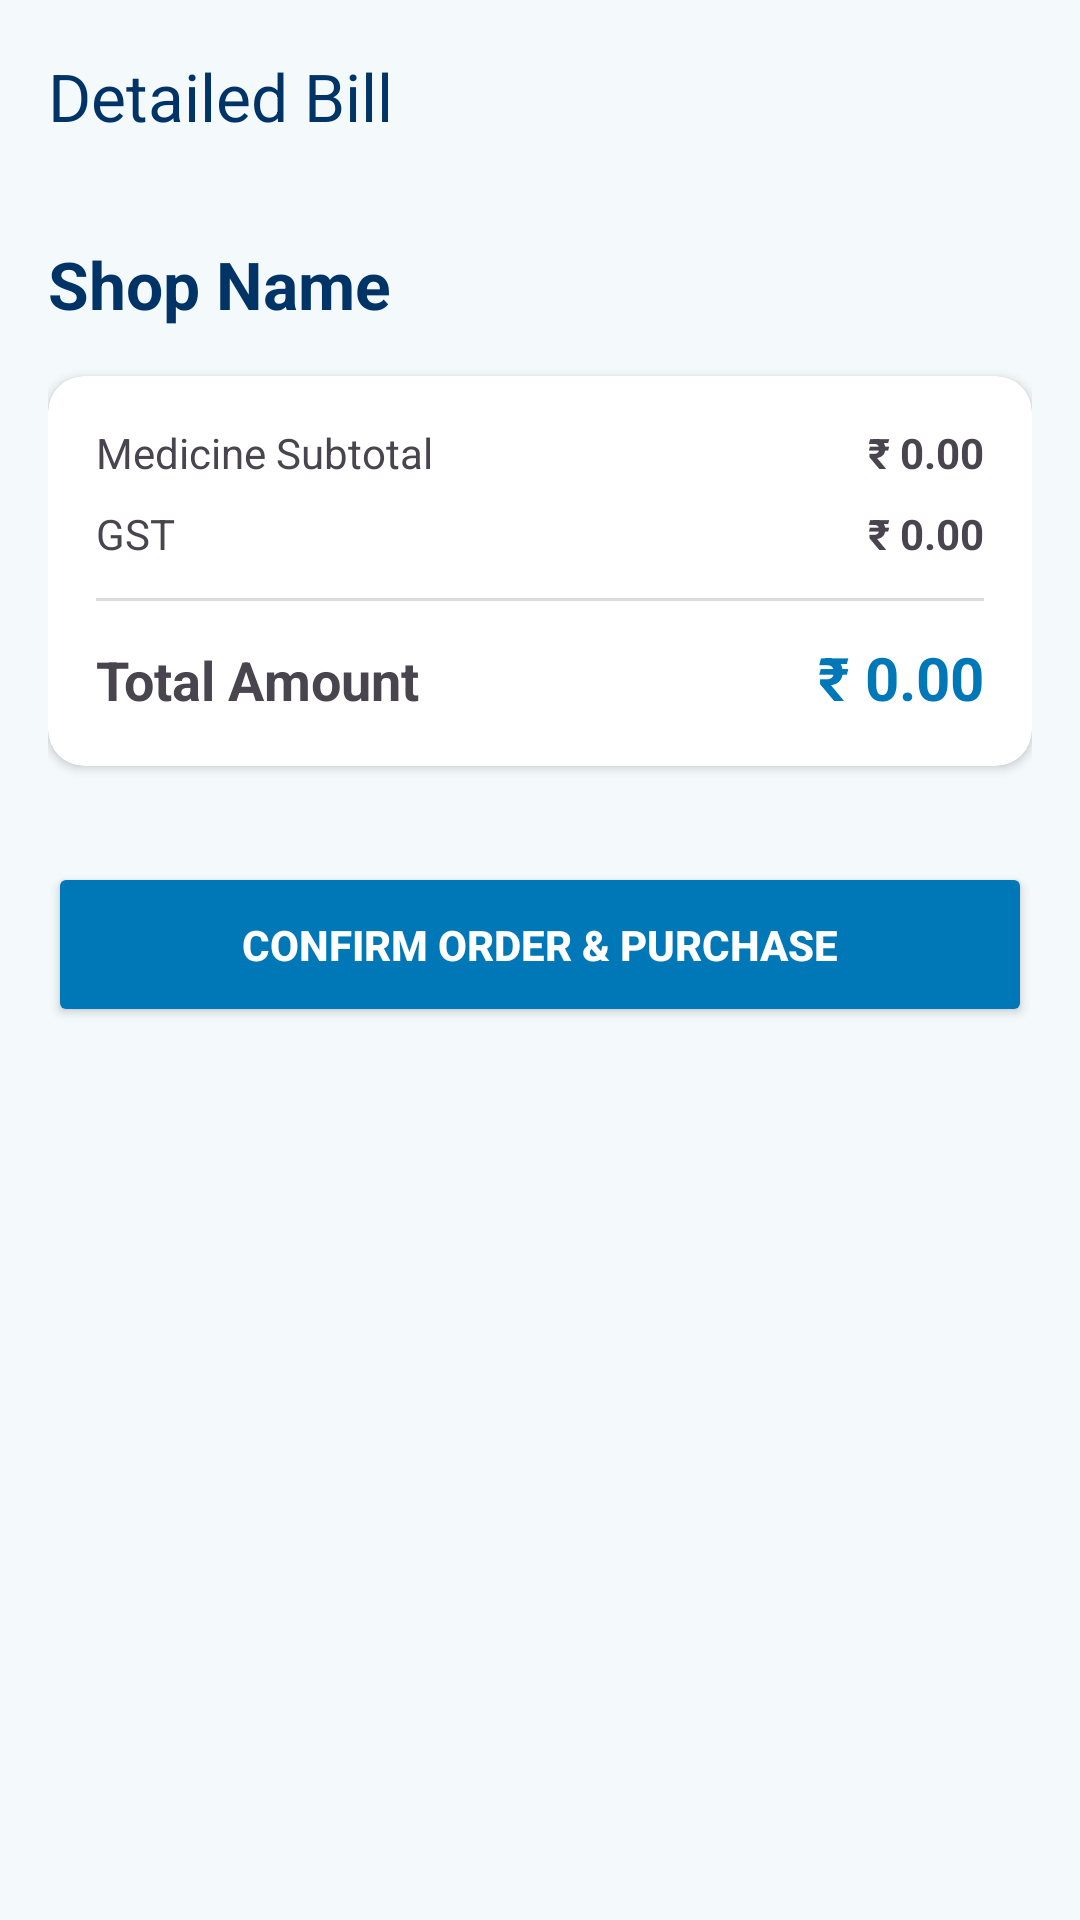

Write the Android layout XML for this screen, with the resource values it uses.
<!-- AndroidManifest.xml: application theme Theme._11_11MedicalServies -->
<!-- res/layout/activity_customer_bill_view.xml -->
<?xml version="1.0" encoding="utf-8"?>
<androidx.coordinatorlayout.widget.CoordinatorLayout xmlns:android="http://schemas.android.com/apk/res/android"
    xmlns:app="http://schemas.android.com/apk/res-auto"
    android:layout_width="match_parent"
    android:layout_height="match_parent"
    android:background="@color/bgcolor">

    <com.google.android.material.appbar.AppBarLayout
        android:layout_width="match_parent"
        android:layout_height="wrap_content">

        <androidx.appcompat.widget.Toolbar
            android:id="@+id/toolbar"
            android:layout_width="match_parent"
            android:layout_height="?attr/actionBarSize"
            android:background="@color/bgcolor"
            app:title="Detailed Bill"
            app:titleTextColor="@color/PrimaryTextColor" />
    </com.google.android.material.appbar.AppBarLayout>

    <androidx.core.widget.NestedScrollView
        android:layout_width="match_parent"
        android:layout_height="match_parent"
        app:layout_behavior="@string/appbar_scrolling_view_behavior">

        <LinearLayout
            android:layout_width="match_parent"
            android:layout_height="wrap_content"
            android:orientation="vertical"
            android:padding="16dp">

            <TextView
                android:id="@+id/tvBillShopName"
                android:layout_width="wrap_content"
                android:layout_height="wrap_content"
                android:text="Shop Name"
                android:textColor="@color/PrimaryTextColor"
                android:textSize="22sp"
                android:textStyle="bold" />

            <androidx.cardview.widget.CardView
                android:layout_width="match_parent"
                android:layout_height="wrap_content"
                android:layout_marginTop="16dp"
                app:cardCornerRadius="12dp"
                app:cardElevation="2dp">

                <LinearLayout
                    android:layout_width="match_parent"
                    android:layout_height="wrap_content"
                    android:orientation="vertical"
                    android:padding="16dp">

                    <LinearLayout
                        android:layout_width="match_parent"
                        android:layout_height="wrap_content"
                        android:orientation="horizontal">
                        <TextView
                            android:layout_width="0dp"
                            android:layout_height="wrap_content"
                            android:layout_weight="1"
                            android:text="Medicine Subtotal" />
                        <TextView
                            android:id="@+id/tvBillSubtotal"
                            android:layout_width="wrap_content"
                            android:layout_height="wrap_content"
                            android:text="₹ 0.00"
                            android:textStyle="bold" />
                    </LinearLayout>

                    <LinearLayout
                        android:layout_width="match_parent"
                        android:layout_height="wrap_content"
                        android:layout_marginTop="8dp"
                        android:orientation="horizontal">
                        <TextView
                            android:layout_width="0dp"
                            android:layout_height="wrap_content"
                            android:layout_weight="1"
                            android:text="GST" />
                        <TextView
                            android:id="@+id/tvBillGst"
                            android:layout_width="wrap_content"
                            android:layout_height="wrap_content"
                            android:text="₹ 0.00"
                            android:textStyle="bold" />
                    </LinearLayout>

                    <View
                        android:layout_width="match_parent"
                        android:layout_height="1dp"
                        android:layout_marginVertical="12dp"
                        android:background="#DDDDDD" />

                    <LinearLayout
                        android:layout_width="match_parent"
                        android:layout_height="wrap_content"
                        android:orientation="horizontal">
                        <TextView
                            android:layout_width="0dp"
                            android:layout_height="wrap_content"
                            android:layout_weight="1"
                            android:text="Total Amount"
                            android:textSize="18sp"
                            android:textStyle="bold" />
                        <TextView
                            android:id="@+id/tvBillTotal"
                            android:layout_width="wrap_content"
                            android:layout_height="wrap_content"
                            android:text="₹ 0.00"
                            android:textColor="@color/otpbtn"
                            android:textSize="20sp"
                            android:textStyle="bold" />
                    </LinearLayout>
                </LinearLayout>
            </androidx.cardview.widget.CardView>

            <TextView
                android:id="@+id/tvShopBillTitle"
                android:layout_width="wrap_content"
                android:layout_height="wrap_content"
                android:layout_marginTop="24dp"
                android:text="Shop's Manual Bill Photo:"
                android:textStyle="bold"
                android:visibility="gone" />

            <ImageView
                android:id="@+id/ivShopBillImage"
                android:layout_width="match_parent"
                android:layout_height="300dp"
                android:layout_marginTop="8dp"
                android:background="#F0F0F0"
                android:scaleType="centerInside"
                android:visibility="gone" />

            <Button
                android:id="@+id/btnConfirmOrder"
                android:layout_width="match_parent"
                android:layout_height="55dp"
                android:layout_marginTop="32dp"
                android:backgroundTint="@color/otpbtn"
                android:text="Confirm Order &amp; Purchase"
                android:textColor="@color/white"
                android:textStyle="bold" />

        </LinearLayout>
    </androidx.core.widget.NestedScrollView>

</androidx.coordinatorlayout.widget.CoordinatorLayout>
<!-- resources referenced by this layout -->
<resources>
  <color name="PrimaryTextColor">#003366</color>
  <color name="bgcolor">#F4F9FC</color>
  <color name="otpbtn">#0077B6</color>
  <color name="white">#FFFFFFFF</color>
  <style name="Theme._11_11MedicalServies" parent="Base.Theme._11_11MedicalServies" />
  <style name="Base.Theme._11_11MedicalServies" parent="Theme.Material3.DayNight.NoActionBar">
          
          
      </style>
</resources>
